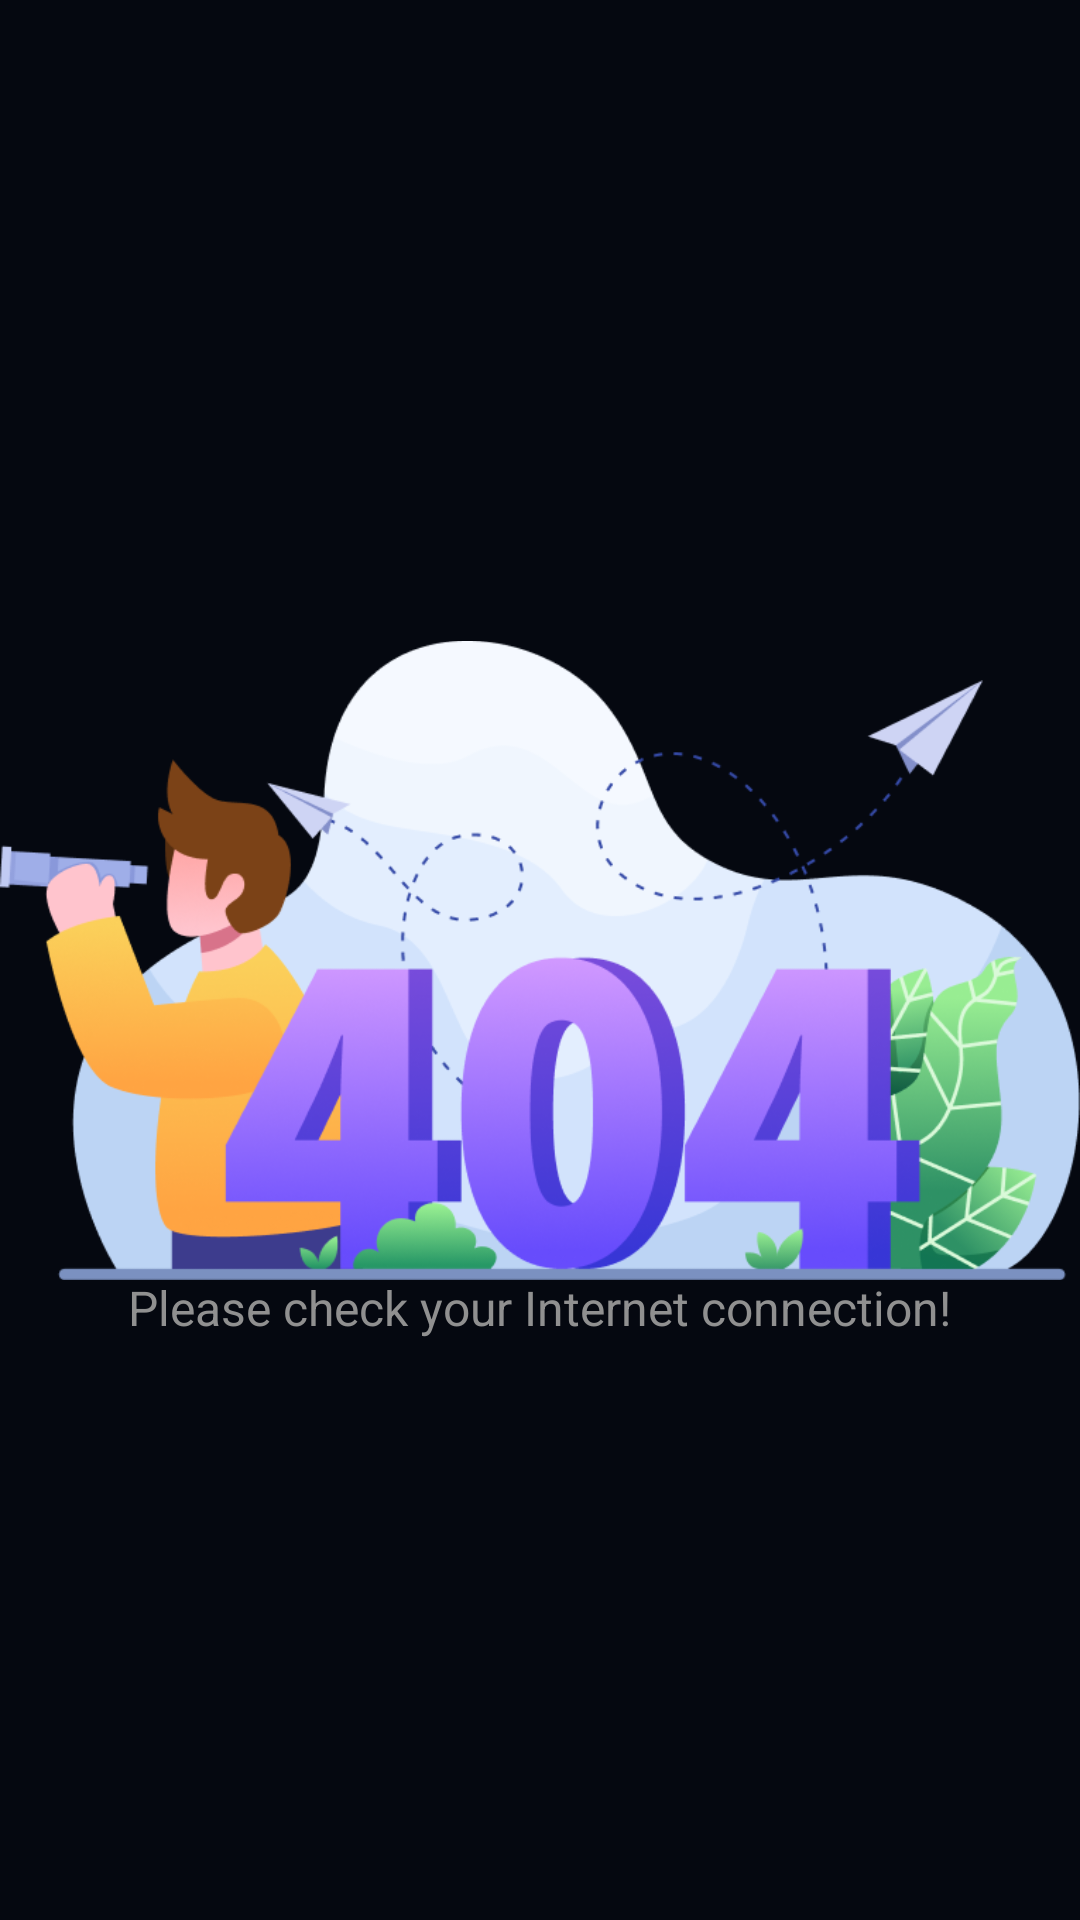

Write the Android layout XML for this screen, with the resource values it uses.
<!-- AndroidManifest.xml: application theme Theme.MusicDownload -->
<!-- res/layout/layout_not_connect.xml -->
<?xml version="1.0" encoding="utf-8"?>
<androidx.constraintlayout.widget.ConstraintLayout xmlns:android="http://schemas.android.com/apk/res/android"
    xmlns:app="http://schemas.android.com/apk/res-auto"
    android:layout_width="match_parent"
    android:layout_height="match_parent"
    android:background="@color/backgroundPrimary">

    <ImageView
        android:id="@+id/imageView6"
        android:layout_width="wrap_content"
        android:layout_height="wrap_content"
        android:src="@drawable/not_connect_internet"
        app:layout_constraintBottom_toBottomOf="parent"
        app:layout_constraintEnd_toEndOf="parent"
        app:layout_constraintStart_toStartOf="parent"
        app:layout_constraintTop_toTopOf="parent" />

    <TextView
        android:layout_width="wrap_content"
        android:layout_height="wrap_content"
        android:layout_marginBottom="100dp"
        android:text="@string/connect_internet"
        android:textSize="16dp"
        android:textColor="@color/text_gray"
        app:layout_constraintBottom_toBottomOf="@+id/imageView6"
        app:layout_constraintEnd_toEndOf="@+id/imageView6"
        app:layout_constraintHorizontal_bias="0.497"
        app:layout_constraintStart_toStartOf="@+id/imageView6" />
</androidx.constraintlayout.widget.ConstraintLayout>
<!-- resources referenced by this layout -->
<resources>
  <color name="backgroundPrimary">#050810</color>
  <color name="text_gray">#909090</color>
  <!-- drawable not_connect_internet: png bitmap (drawable, 129666 bytes) -->
  <string name="connect_internet">Please check your Internet connection!</string>
  <style name="Theme.MusicDownload" parent="Theme.MaterialComponents.DayNight.NoActionBar">
          
          <item name="colorPrimary">@color/purple_500</item>
          <item name="colorPrimaryVariant">@color/purple_700</item>
          <item name="colorOnPrimary">@color/white</item>
          
          <item name="colorSecondary">@color/teal_200</item>
          <item name="colorSecondaryVariant">@color/teal_700</item>
          <item name="colorOnSecondary">@color/black</item>
          
          <item name="android:statusBarColor">?attr/colorPrimaryVariant</item>
          
  
      </style>
  <color name="purple_500">#FF6200EE</color>
  <color name="purple_700">#FF3700B3</color>
  <color name="white">#FFFFFFFF</color>
  <color name="teal_200">#FF03DAC5</color>
  <color name="teal_700">#FF018786</color>
  <color name="black">#FF000000</color>
</resources>
